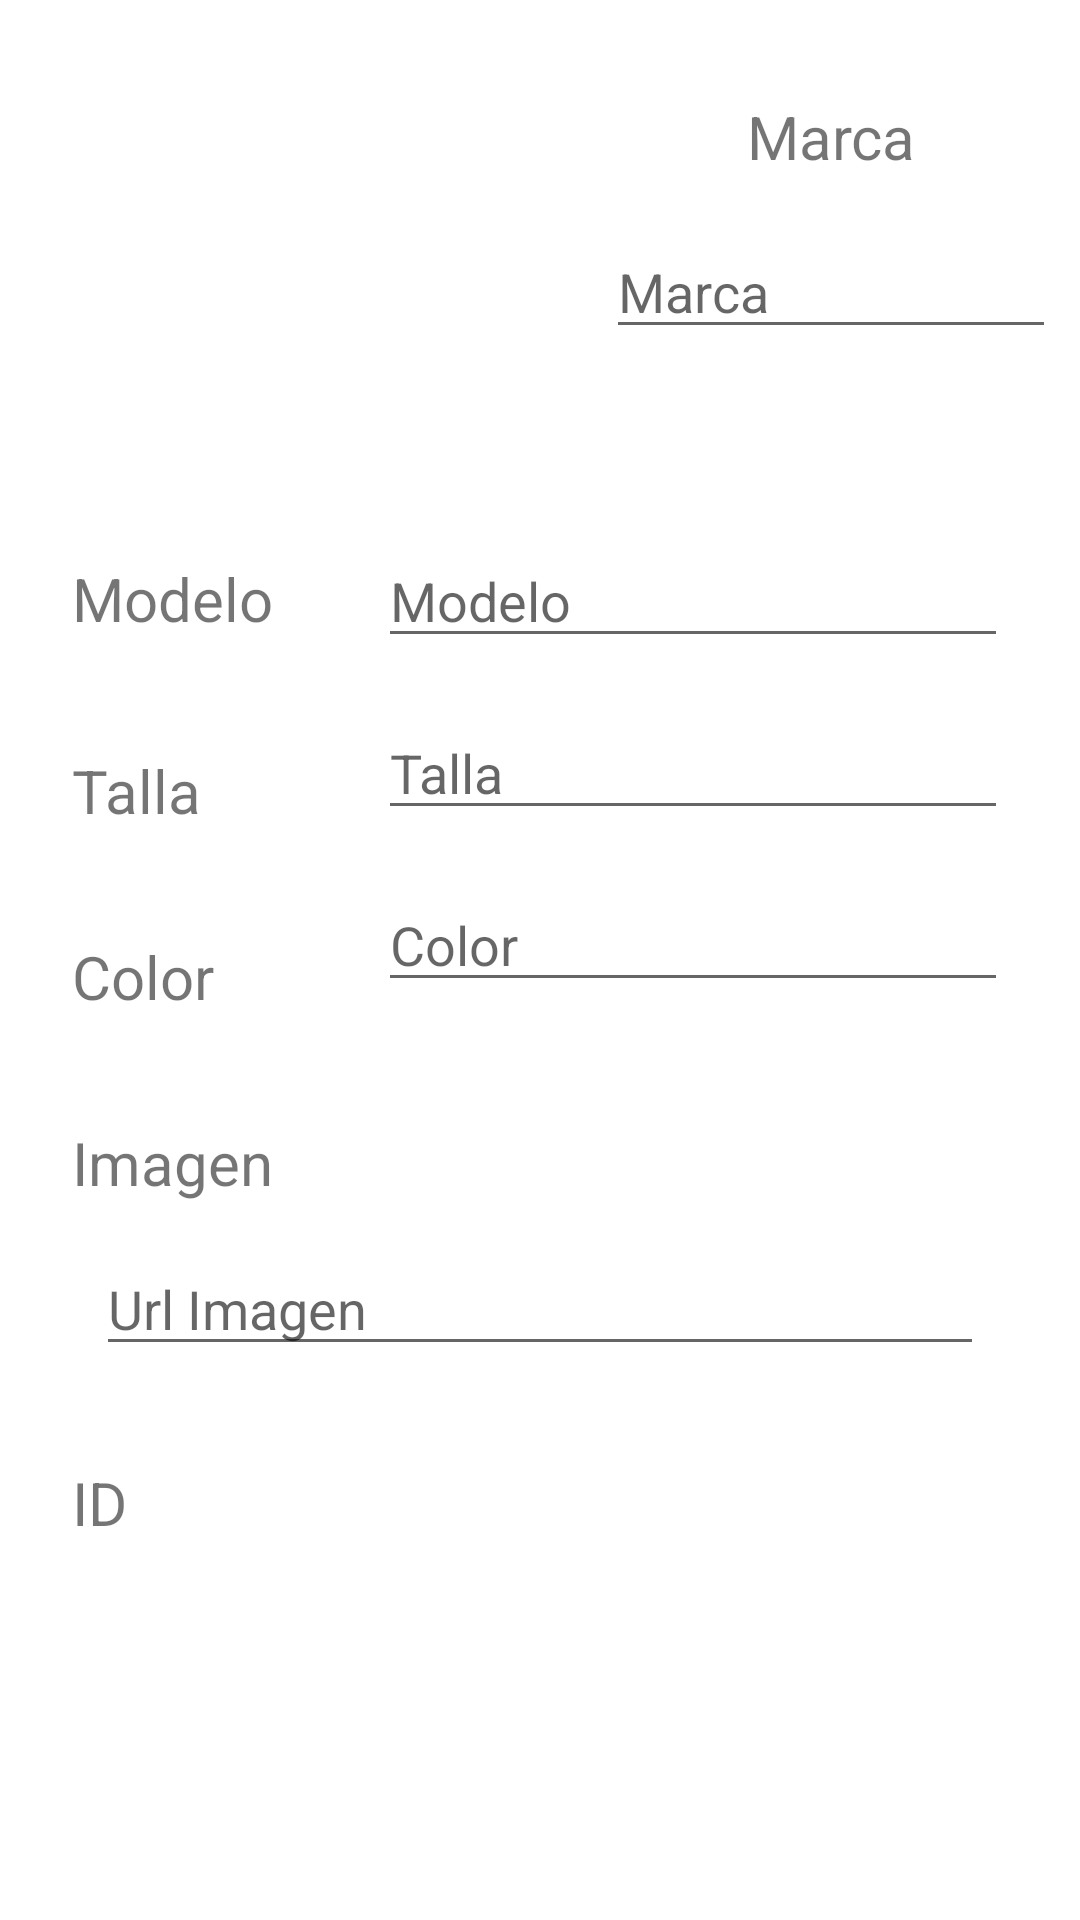

Produce the Android XML layout that renders to this screen, including the resource entries it uses.
<!-- AndroidManifest.xml: application theme Theme.PracticaFireStore -->
<!-- res/layout/fragment_editar_judoguis.xml -->
<?xml version="1.0" encoding="utf-8"?>
<androidx.constraintlayout.widget.ConstraintLayout xmlns:android="http://schemas.android.com/apk/res/android"
    xmlns:app="http://schemas.android.com/apk/res-auto"
    xmlns:tools="http://schemas.android.com/tools"
    android:layout_width="match_parent"
    android:layout_height="match_parent"
    tools:context=".view.EditarJudoguisFragment">


    <Button
        android:id="@+id/btEditarJudogui"
        style="@style/Widget.MaterialComponents.Button.OutlinedButton"
        android:layout_width="wrap_content"
        android:layout_height="wrap_content"
        android:layout_marginStart="24dp"
        android:layout_marginTop="16dp"
        android:backgroundTint="#D85623"
        android:text="@string/bt_edit_judogui"
        android:textColor="#FFFFFF"
        app:layout_constraintStart_toStartOf="parent"
        app:layout_constraintTop_toBottomOf="@+id/tvEditJudoguiId" />

    <Button
        android:id="@+id/btBorrarJudogui"
        style="@style/Widget.MaterialComponents.Button.OutlinedButton"
        android:layout_width="wrap_content"
        android:layout_height="wrap_content"
        android:layout_marginTop="24dp"
        android:layout_marginEnd="24dp"
        android:backgroundTint="#D85623"
        android:text="@string/bt_borrar_judogui"
        android:textColor="#FFFFFF"
        app:layout_constraintEnd_toEndOf="parent"
        app:layout_constraintTop_toBottomOf="@+id/tvNameCompetidor" />

    <EditText
        android:id="@+id/etEditJudoguiImagen"
        android:layout_width="0dp"
        android:layout_height="wrap_content"
        android:layout_marginStart="32dp"
        android:layout_marginTop="80dp"
        android:layout_marginEnd="32dp"
        android:ems="10"
        android:hint="Url Imagen"
        android:inputType="number|textPersonName"
        app:layout_constraintEnd_toEndOf="parent"
        app:layout_constraintStart_toStartOf="parent"
        app:layout_constraintTop_toBottomOf="@+id/etEditJudoguiColor" />

    <TextView
        android:id="@+id/tvEditJudoguiImage"
        android:layout_width="wrap_content"
        android:layout_height="wrap_content"
        android:layout_marginStart="24dp"
        android:layout_marginTop="35dp"
        android:text="@string/tv_insert_judogui_image"
        android:textAlignment="center"
        android:textSize="20sp"
        app:layout_constraintStart_toStartOf="parent"
        app:layout_constraintTop_toBottomOf="@+id/tvEditJudoguiColor" />

    <TextView
        android:id="@+id/tvEditJudoguiId"
        android:layout_width="wrap_content"
        android:layout_height="wrap_content"
        android:layout_marginStart="24dp"
        android:layout_marginTop="32dp"
        android:text="@string/tv_insert_judogui_id"
        android:textAlignment="center"
        android:textSize="20sp"
        app:layout_constraintStart_toStartOf="parent"
        app:layout_constraintTop_toBottomOf="@+id/etEditJudoguiImagen" />

    <TextView
        android:id="@+id/tvEditJudoguiTalla"
        android:layout_width="wrap_content"
        android:layout_height="wrap_content"
        android:layout_marginStart="24dp"
        android:layout_marginTop="37dp"
        android:text="@string/tv_insert_judogui_talla"
        android:textAlignment="center"
        android:textSize="20sp"
        app:layout_constraintStart_toStartOf="parent"
        app:layout_constraintTop_toBottomOf="@+id/tvEditJudoguiModelo" />

    <TextView
        android:id="@+id/tvEditJudoguiColor"
        android:layout_width="wrap_content"
        android:layout_height="wrap_content"
        android:layout_marginStart="24dp"
        android:layout_marginTop="35dp"
        android:text="@string/tv_insert_judogui_color"
        android:textAlignment="center"
        android:textSize="20sp"
        app:layout_constraintStart_toStartOf="parent"
        app:layout_constraintTop_toBottomOf="@+id/tvEditJudoguiTalla" />

    <EditText
        android:id="@+id/etEditJudoguiModelo"
        android:layout_width="0dp"
        android:layout_height="wrap_content"
        android:layout_marginTop="8dp"
        android:layout_marginEnd="24dp"
        android:ems="10"
        android:hint="Modelo"
        android:inputType="textPersonName"
        app:layout_constraintEnd_toEndOf="parent"
        app:layout_constraintTop_toTopOf="@+id/guideline9" />

    <EditText
        android:id="@+id/etEditJudoguiTalla"
        android:layout_width="0dp"
        android:layout_height="wrap_content"
        android:layout_marginTop="16dp"
        android:layout_marginEnd="24dp"
        android:ems="10"
        android:hint="Talla"
        android:inputType="number|textPersonName"
        app:layout_constraintEnd_toEndOf="parent"
        app:layout_constraintTop_toBottomOf="@+id/etEditJudoguiModelo" />

    <EditText
        android:id="@+id/etEditJudoguiColor"
        android:layout_width="0dp"
        android:layout_height="wrap_content"
        android:layout_marginTop="16dp"
        android:layout_marginEnd="24dp"
        android:ems="10"
        android:hint="Color"
        android:inputType="textPersonName"
        app:layout_constraintEnd_toEndOf="parent"
        app:layout_constraintTop_toBottomOf="@+id/etEditJudoguiTalla" />

    <androidx.constraintlayout.widget.Guideline
        android:id="@+id/guideline8"
        android:layout_width="wrap_content"
        android:layout_height="wrap_content"
        android:orientation="vertical"
        app:layout_constraintGuide_begin="194dp" />

    <androidx.constraintlayout.widget.Guideline
        android:id="@+id/guideline9"
        android:layout_width="wrap_content"
        android:layout_height="wrap_content"
        android:orientation="horizontal"
        app:layout_constraintGuide_begin="170dp" />

    <ImageView
        android:id="@+id/imageView4"
        android:layout_width="0dp"
        android:layout_height="0dp"
        android:layout_marginStart="16dp"
        android:layout_marginTop="16dp"
        android:layout_marginEnd="16dp"
        android:layout_marginBottom="16dp"
        android:src="@drawable/judogui_edit"
        app:layout_constraintBottom_toTopOf="@+id/guideline9"
        app:layout_constraintEnd_toStartOf="@+id/guideline8"
        app:layout_constraintStart_toStartOf="parent"
        app:layout_constraintTop_toTopOf="parent" />

    <TextView
        android:id="@+id/tvEditJudoguiMarca"
        android:layout_width="0dp"
        android:layout_height="wrap_content"
        android:layout_marginStart="16dp"
        android:layout_marginTop="32dp"
        android:layout_marginEnd="16dp"
        android:text="@string/tv_insert_judogui_marca"
        android:textAlignment="center"
        android:textSize="20sp"
        app:layout_constraintEnd_toEndOf="parent"
        app:layout_constraintStart_toStartOf="@+id/guideline8"
        app:layout_constraintTop_toTopOf="parent" />

    <EditText
        android:id="@+id/etEditJudoguiMarca"
        android:layout_width="0dp"
        android:layout_height="wrap_content"
        android:layout_marginStart="8dp"
        android:layout_marginTop="16dp"
        android:layout_marginEnd="8dp"
        android:ems="10"
        android:hint="Marca"
        android:inputType="textPersonName"
        app:layout_constraintEnd_toEndOf="parent"
        app:layout_constraintHorizontal_bias="0.0"
        app:layout_constraintStart_toStartOf="@+id/guideline8"
        app:layout_constraintTop_toBottomOf="@+id/tvEditJudoguiMarca" />

    <TextView
        android:id="@+id/tvEditJudoguiModelo"
        android:layout_width="wrap_content"
        android:layout_height="wrap_content"
        android:layout_marginStart="24dp"
        android:layout_marginTop="32dp"
        android:text="@string/tv_insert_judogui_modelo"
        android:textAlignment="center"
        android:textSize="20sp"
        app:layout_constraintStart_toStartOf="parent"
        app:layout_constraintTop_toBottomOf="@+id/imageView4" />

    <TextView
        android:id="@+id/tvNameCompetidor"
        android:layout_width="0dp"
        android:layout_height="wrap_content"
        android:layout_marginStart="16dp"
        android:layout_marginTop="32dp"
        android:layout_marginEnd="100dp"
        android:textAlignment="center"
        app:layout_constraintEnd_toEndOf="parent"
        app:layout_constraintHorizontal_bias="0.0"
        app:layout_constraintStart_toStartOf="@+id/guideline8"
        app:layout_constraintTop_toBottomOf="@+id/etEditJudoguiImagen"
        tools:text="ID" />


</androidx.constraintlayout.widget.ConstraintLayout>
<!-- resources referenced by this layout -->
<resources>
  <string name="bt_borrar_judogui">Borrar</string>
  <string name="bt_edit_judogui">Actualizar</string>
  <string name="tv_insert_judogui_color">Color</string>
  <string name="tv_insert_judogui_id">ID</string>
  <string name="tv_insert_judogui_image">Imagen</string>
  <string name="tv_insert_judogui_marca">Marca</string>
  <string name="tv_insert_judogui_modelo">Modelo</string>
  <string name="tv_insert_judogui_talla">Talla</string>
  <style name="Theme.PracticaFireStore" parent="Theme.MaterialComponents.DayNight.DarkActionBar">
          
          <item name="colorPrimary">@color/purple_500</item>
          <item name="colorPrimaryVariant">@color/purple_700</item>
          <item name="colorOnPrimary">@color/white</item>
          
          <item name="colorSecondary">@color/teal_200</item>
          <item name="colorSecondaryVariant">@color/teal_700</item>
          <item name="colorOnSecondary">@color/black</item>
          
          <item name="android:statusBarColor" tools:targetApi="l">?attr/colorPrimaryVariant</item>
          
      </style>
  <!-- not gathered from this repository: default colours our renderer supplied (Android Studio template values) -->
  <color name="purple_500">#FF6200EE</color>
  <color name="purple_700">#FF3700B3</color>
  <color name="teal_200">#FF03DAC5</color>
  <color name="teal_700">#FF018786</color>
  <color name="black">#FF000000</color>
  <color name="white">#FFFFFFFF</color>
</resources>
